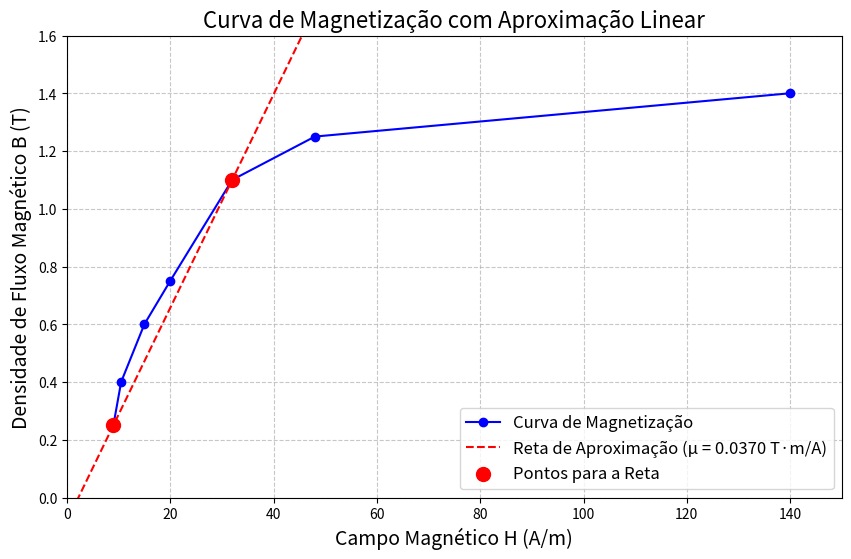

Write Python code to recreate this figure.
import matplotlib.pyplot as plt
import numpy as np

# Dados fornecidos
B = [0.25, 0.4, 0.6, 0.75, 1.1, 1.25, 1.4]  # Valores de B (T)
H = [9, 10.5, 15, 20, 32, 48, 140]          # Valores de H (A/m)


# Pontos selecionados para a reta
p1 = (H[0], B[0])  # (9, 0.25)
p2 = (H[4], B[4])  # (32, 1.1)

# Cálculo da inclinação (constante μ = ΔB / ΔH)
delta_B = p2[1] - p1[1]
delta_H = p2[0] - p1[0]
mu = delta_B / delta_H  # Permeabilidade magnética aproximada

# Equação da reta: B = μ * H + interceptação
# Usando o ponto p1 para encontrar a interceptação:
intercept = p1[1] - mu * p1[0]

# Gerando pontos para a reta
H_line = np.linspace(0, max(H) + 10, 100)
B_line = mu * H_line + intercept

# Criando o gráfico
plt.figure(figsize=(10, 6))
plt.plot(H, B, marker='o', linestyle='-', color='b', label='Curva de Magnetização')
plt.plot(H_line, B_line, 'r--', label=f'Reta de Aproximação (μ = {mu:.4f} T·m/A)')

# Adicionando título e rótulos
plt.title('Curva de Magnetização com Aproximação Linear', fontsize=16)
plt.xlabel('Campo Magnético H (A/m)', fontsize=14)
plt.ylabel('Densidade de Fluxo Magnético B (T)', fontsize=14)
plt.grid(True, linestyle='--', alpha=0.7)

# Destacando os pontos usados para a reta
plt.scatter([p1[0], p2[0]], [p1[1], p2[1]], color='red', s=100, zorder=5, label='Pontos para a Reta')

# Ajustando os limites dos eixos
plt.xlim(0, max(H) + 10)
plt.ylim(0, max(B) + 0.2)

# Mostrando a legenda
plt.legend(fontsize=12)

# Exibindo o gráfico
plt.show()

print(f"Constante μ (permeabilidade magnética aproximada): {mu:.4f} T·m/A")